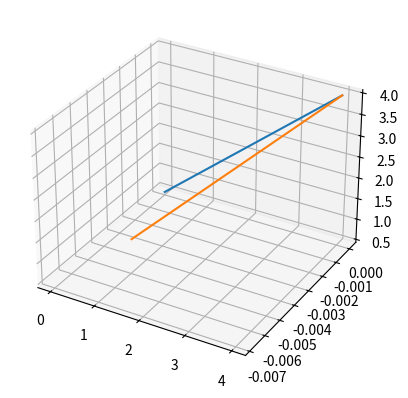

Write Python code to recreate this figure.
from mpl_toolkits.mplot3d import Axes3D
import matplotlib.pyplot as plt

fig = plt.figure()
ax = fig.add_subplot(111, projection='3d')

points1 = [[ 0, 0,  0.5], [4, 0, 4]]
points2 = [[1.6873132702854212, -0.006765823467065786, 2.070046042595293], [4, 0, 4]]

ax.plot([points1[0][0], points1[1][0]], [points1[0][1], points1[1][1]], [points1[0][2], points1[1][2]])
ax.plot([points2[0][0], points2[1][0]], [points2[0][1], points2[1][1]], [points2[0][2], points2[1][2]])

plt.show()
